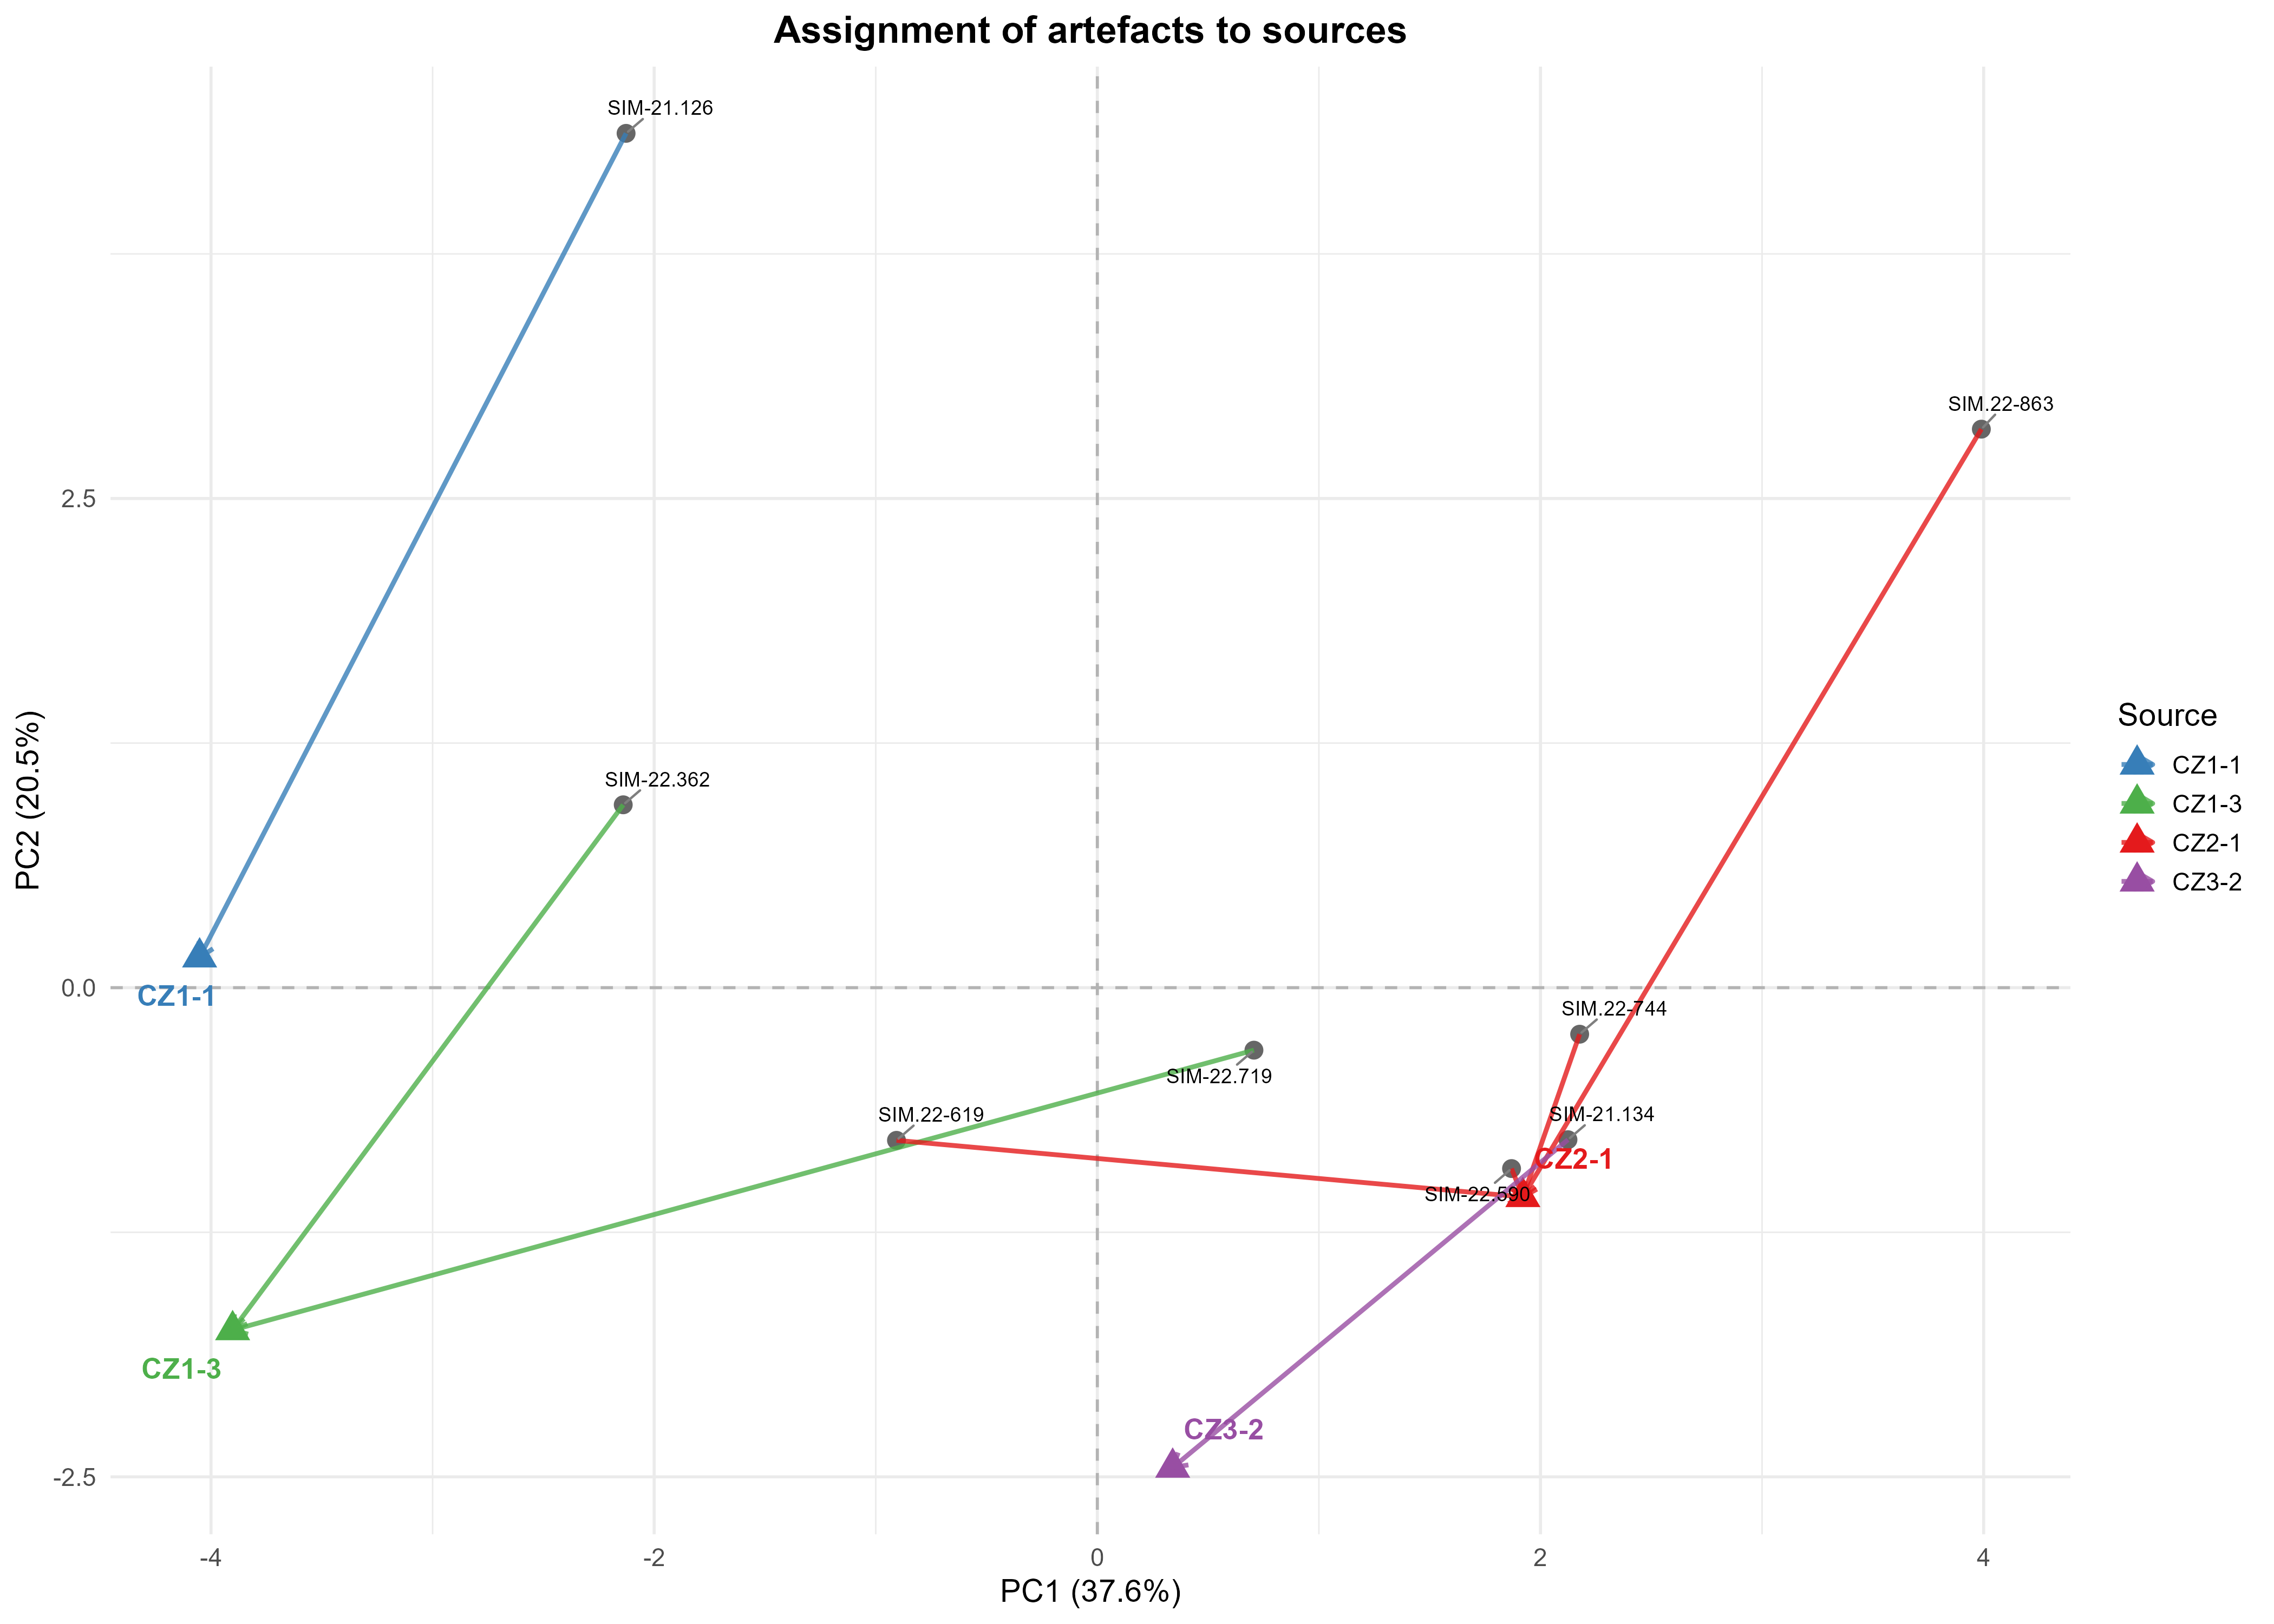

Values plotted in this chart, from the file beside it:
Artefact, Source, Distance
SIM.22-619, CZ2-1, 3.276
SIM.22-744, CZ2-1, 4.804
SIM.22-863, CZ2-1, 5.951
SIM-21.126, CZ1-1, 5.9
SIM-21.134, CZ3-2, 4.194
SIM-22.362, CZ1-3, 4.986
SIM-22.590, CZ2-1, 3.449
SIM-22.719, CZ1-3, 5.125
